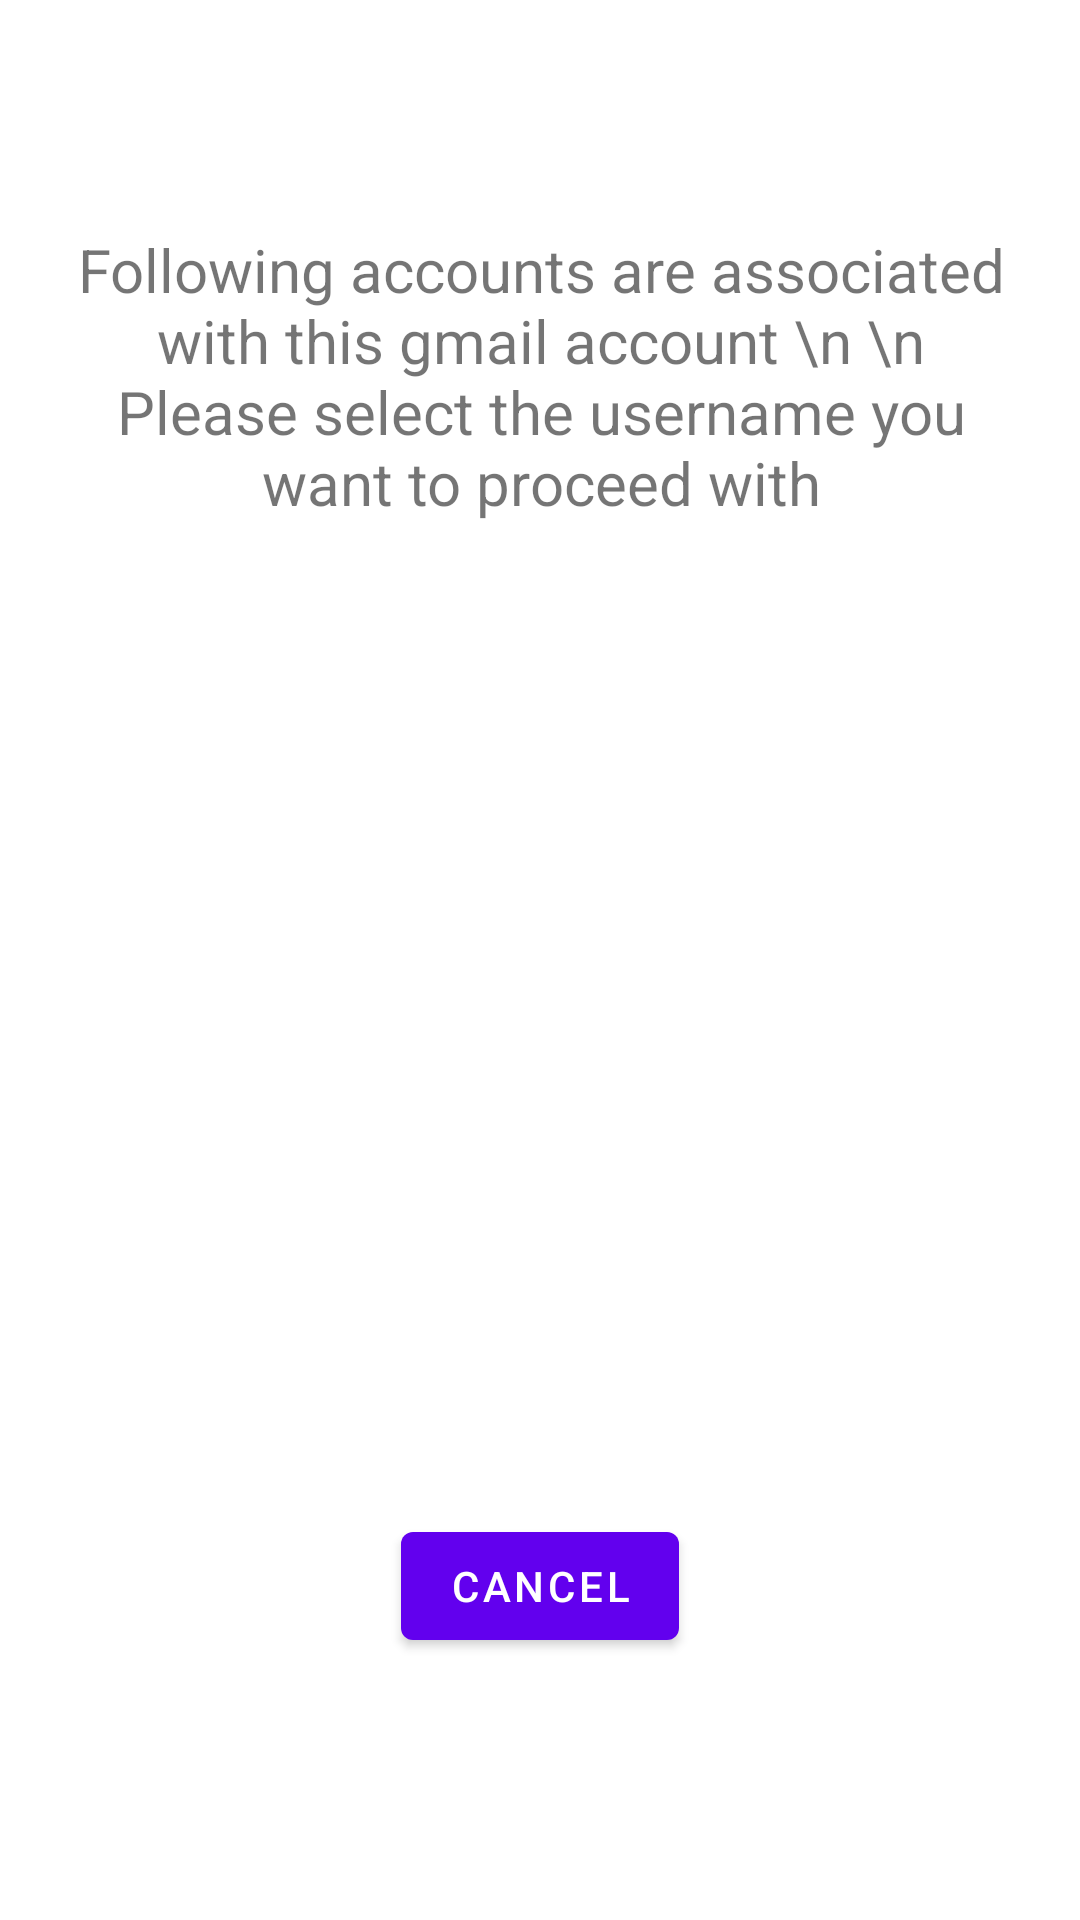

Here is an Android app screen rendered from its layout file. Give the layout XML and the strings, colors and styles it references.
<!-- AndroidManifest.xml: application theme Theme.MyUltimateApp -->
<!-- res/layout/dialog_associated_usernames_layout.xml -->
<?xml version="1.0" encoding="utf-8"?>
<androidx.constraintlayout.widget.ConstraintLayout xmlns:android="http://schemas.android.com/apk/res/android"
    xmlns:app="http://schemas.android.com/apk/res-auto"
    xmlns:tools="http://schemas.android.com/tools"
    android:layout_width="match_parent"
    android:layout_height="500dp"
    android:layout_gravity="center">

    <TextView
        android:id="@+id/textView"
        android:layout_width="wrap_content"
        android:layout_height="wrap_content"
        android:layout_marginStart="20dp"
        android:layout_marginEnd="20dp"
        android:gravity="center"
        android:padding="20dp"
        android:text="Following accounts are associated with this gmail account \n \n Please select the username you want to proceed with"
        android:textSize="20sp"
        app:layout_constraintBottom_toBottomOf="parent"
        app:layout_constraintEnd_toEndOf="parent"
        app:layout_constraintHorizontal_bias="0.498"
        app:layout_constraintStart_toStartOf="parent"
        app:layout_constraintTop_toTopOf="parent"
        app:layout_constraintVertical_bias="0.112" />

    <ScrollView
        android:id="@+id/scrollView4"
        android:layout_width="match_parent"
        android:layout_height="wrap_content"
        app:layout_constraintBottom_toBottomOf="parent"
        app:layout_constraintEnd_toEndOf="parent"
        app:layout_constraintHorizontal_bias="0.5"
        app:layout_constraintStart_toStartOf="parent"
        app:layout_constraintTop_toBottomOf="@+id/textView">

        <LinearLayout
            android:id="@+id/ll_details"
            android:layout_width="match_parent"
            android:layout_height="wrap_content"
            android:orientation="vertical" />
    </ScrollView>

    <Button
        android:id="@+id/dialogUsernamesCancel"
        android:layout_width="wrap_content"
        android:layout_height="wrap_content"
        android:text="Cancel"
        app:layout_constraintBottom_toBottomOf="parent"
        app:layout_constraintEnd_toEndOf="parent"
        app:layout_constraintHorizontal_bias="0.5"
        app:layout_constraintStart_toStartOf="parent"
        app:layout_constraintTop_toBottomOf="@+id/scrollView4"
        app:layout_constraintVertical_bias="0.5" />

</androidx.constraintlayout.widget.ConstraintLayout>
<!-- resources referenced by this layout -->
<resources>
  <style name="Theme.MyUltimateApp" parent="Theme.MaterialComponents.DayNight.NoActionBar">
          
          <item name="colorPrimary">@color/purple_500</item>
          <item name="colorPrimaryVariant">@color/purple_700</item>
          <item name="colorOnPrimary">@color/white</item>
          
          <item name="colorSecondary">@color/teal_200</item>
          <item name="colorSecondaryVariant">@color/teal_700</item>
          <item name="colorOnSecondary">@color/black</item>
          
          <item name="android:statusBarColor">?attr/colorPrimaryVariant</item>
          
      </style>
  <!-- not gathered from this repository: default colours our renderer supplied (Android Studio template values) -->
  <color name="purple_500">#FF6200EE</color>
  <color name="purple_700">#FF3700B3</color>
  <color name="teal_200">#FF03DAC5</color>
  <color name="teal_700">#FF018786</color>
  <color name="black">#FF000000</color>
  <color name="white">#FFFFFFFF</color>
</resources>
